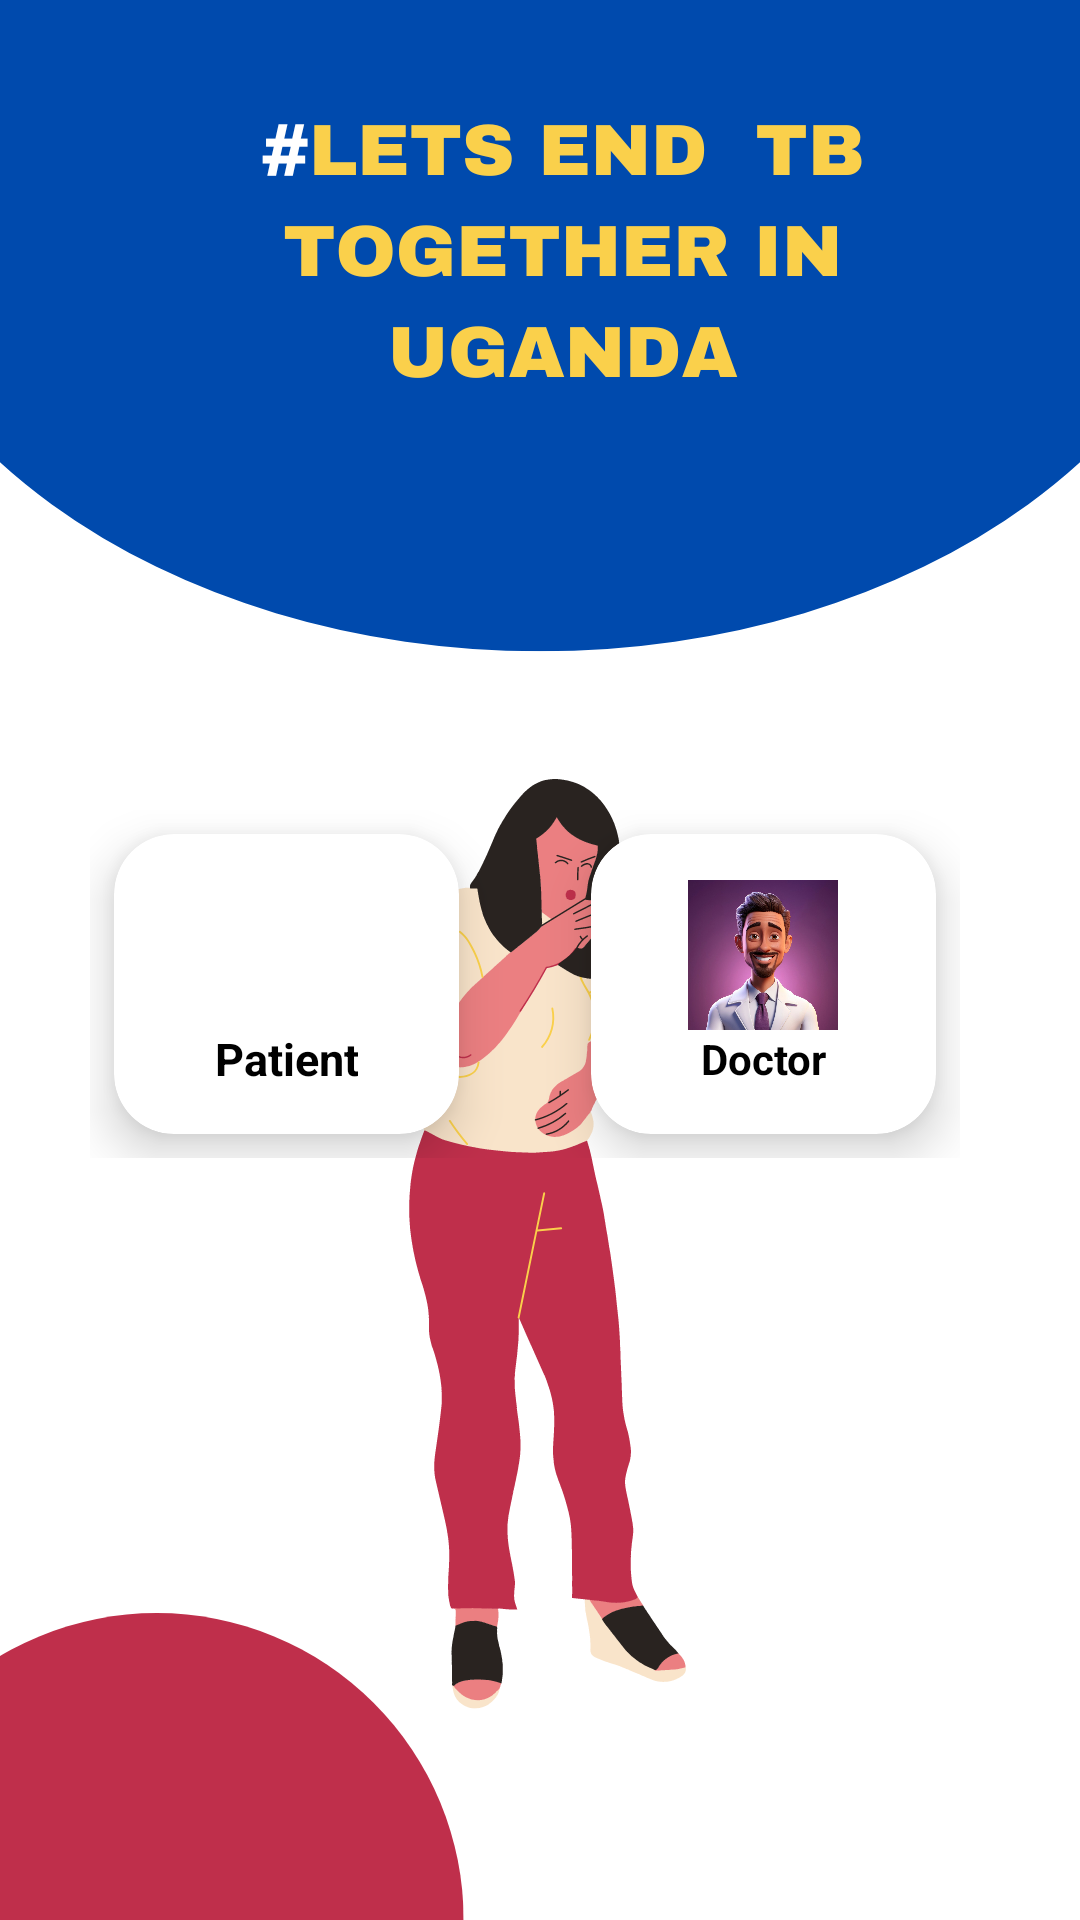

Here is an Android app screen rendered from its layout file. Give the layout XML and the strings, colors and styles it references.
<!-- AndroidManifest.xml: application theme Theme.TBmanager -->
<!-- res/layout/activity_landin.xml -->
<?xml version="1.0" encoding="utf-8"?>
<RelativeLayout xmlns:android="http://schemas.android.com/apk/res/android"
    xmlns:app="http://schemas.android.com/apk/res-auto"
    xmlns:tools="http://schemas.android.com/tools"
    android:layout_width="match_parent"
    android:layout_height="match_parent"
    android:background="@drawable/first0"
    tools:context=".landin">


    <GridLayout
        android:layout_width="match_parent"
        android:layout_height="wrap_content"
        android:id="@+id/gridLayout"
        android:rowCount="1"
        android:columnCount="3"
        android:layout_marginStart="30dp"
        android:layout_marginEnd="40dp"
        android:layout_marginTop="270dp"
        android:layout_marginBottom="80dp"
        tools:ignore="ExtraText">

    <androidx.cardview.widget.CardView
        android:id="@+id/patientCard"
        android:layout_width="115dp"
        android:layout_height="100dp"
        android:clickable="true"
        android:layout_row="0"
        android:layout_column="0"
        android:layout_margin="8dp"
        android:layout_gravity="bottom"
        app:cardCornerRadius="20dp"
        app:cardElevation="10dp">

        <LinearLayout
            android:layout_width="wrap_content"
            android:layout_height="wrap_content"
            android:layout_gravity="center_vertical|center_horizontal"
            android:gravity="center"
            android:orientation="vertical"
            tools:ignore="UseCompoundDrawables">

            <ImageView
                android:layout_width="50dp"
                android:layout_height="50dp"
                app:srcCompat="@drawable/prfile2"
                tools:ignore="ContentDescription" />

            <TextView
                android:layout_width="wrap_content"
                android:layout_height="wrap_content"
                android:text="Patient"
                android:textAlignment="center"
                android:textColor="@color/black"
                android:textSize="15sp"
                android:textStyle="bold" />

        </LinearLayout>
    </androidx.cardview.widget.CardView>

    <androidx.cardview.widget.CardView
        android:id="@+id/appointCard"
        android:layout_width="115dp"
        android:layout_height="100dp"
        android:clickable="true"
        android:layout_row="0"
        android:layout_column="2"
        android:layout_margin="8dp"
        android:layout_gravity="bottom"
        app:cardCornerRadius="20dp"
        app:cardElevation="10dp">

        <LinearLayout
            android:layout_width="wrap_content"
            android:layout_height="wrap_content"
            android:orientation="vertical"
            android:gravity="center"
            android:layout_gravity="center_vertical|center_horizontal"
            tools:ignore="UseCompoundDrawables">

            <ImageView
                android:layout_width="50dp"
                android:layout_height="50dp"
                app:srcCompat="@drawable/imgk"
                tools:ignore="ContentDescription" />

            <TextView
                android:layout_width="wrap_content"
                android:layout_height="wrap_content"
                android:text="Doctor"
                android:textColor="@color/black"
                android:textAlignment="center"
                android:textStyle="bold"/>

        </LinearLayout>
    </androidx.cardview.widget.CardView>
    </GridLayout>


</RelativeLayout>
<!-- resources referenced by this layout -->
<resources>
  <!-- drawable first0: png bitmap (drawable, 75882 bytes) -->
  <!-- drawable imgk: jpg bitmap (drawable, 99199 bytes) -->
  <style name="Theme.TBmanager" parent="Base.Theme.TBmanager" />
  <style name="Base.Theme.TBmanager" parent="Theme.Material3.DayNight.NoActionBar">
          
          
      </style>
  <!-- not gathered from this repository: default colours our renderer supplied (Android Studio template values) -->
  <color name="black">#FF000000</color>
</resources>
